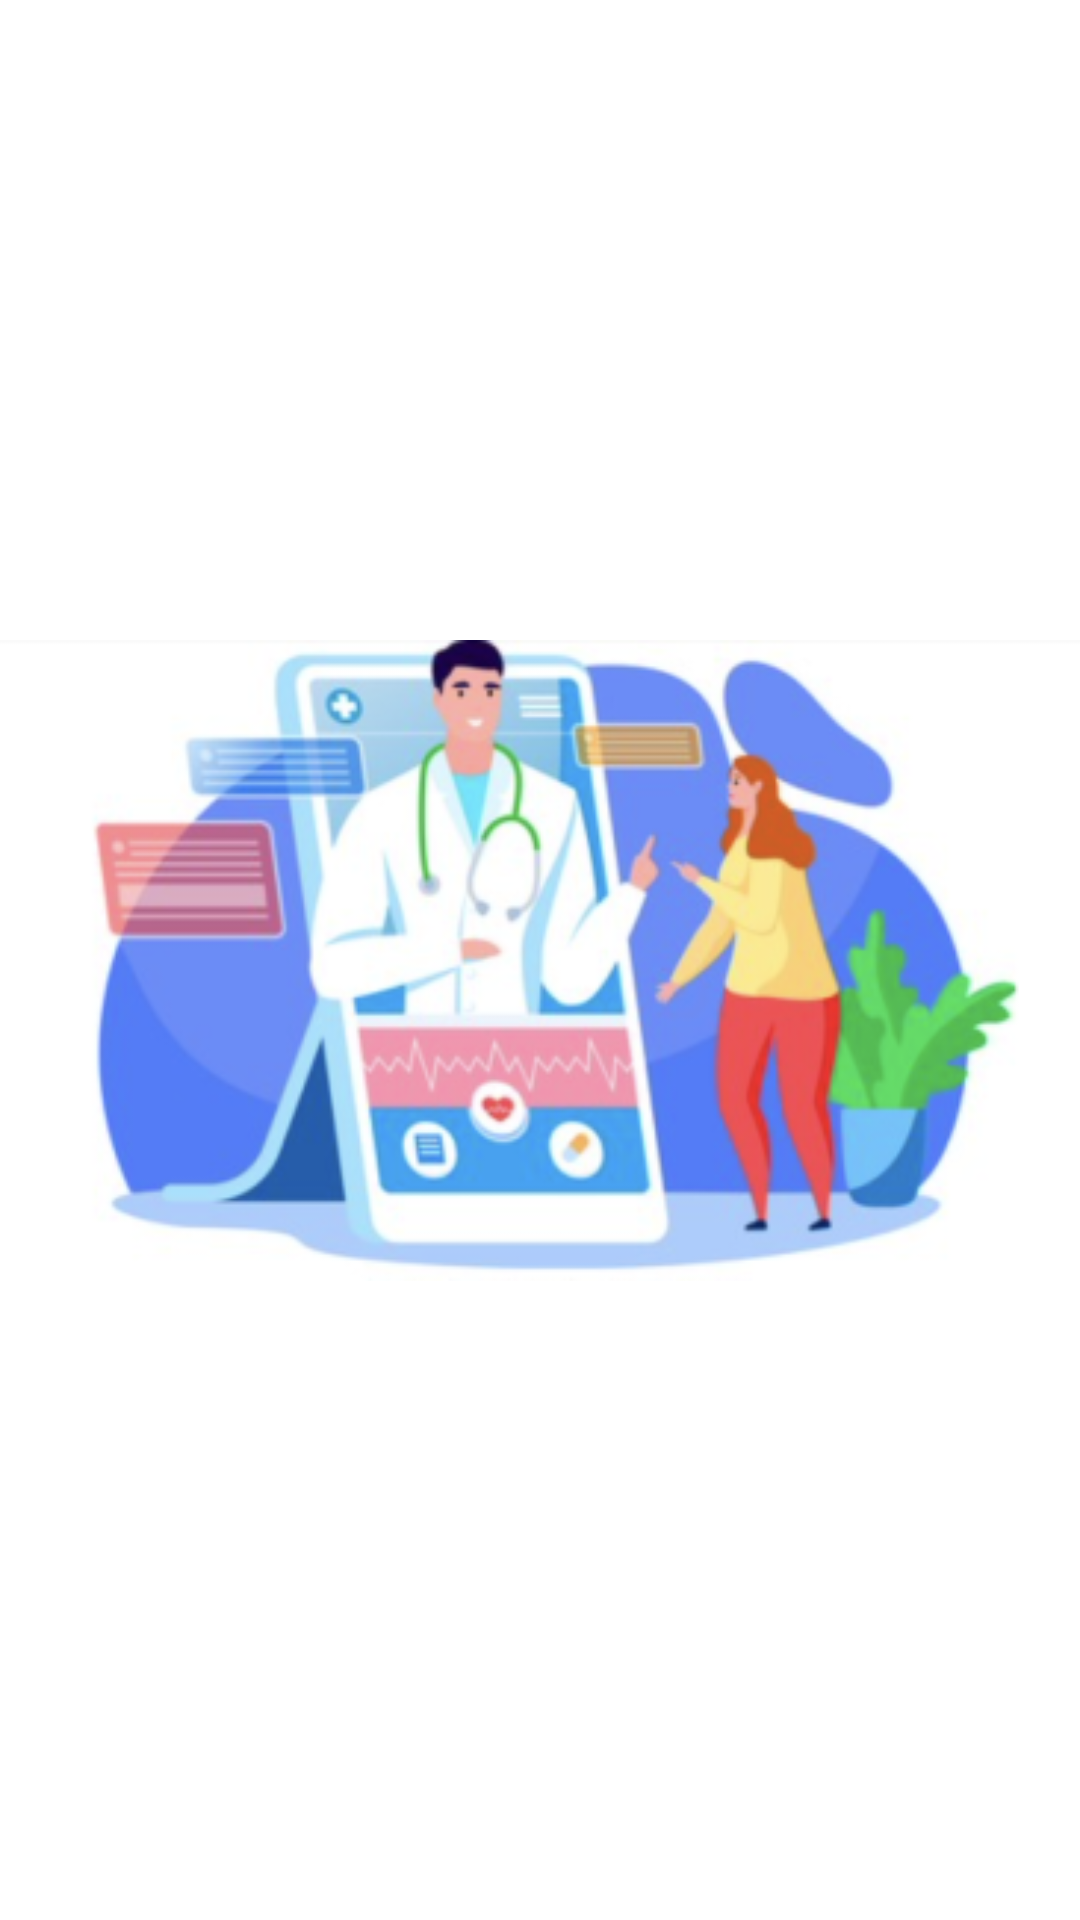

Produce the Android XML layout that renders to this screen, including the resource entries it uses.
<!-- AndroidManifest.xml: application theme Theme.MedLab -->
<!-- res/layout/load.xml -->
<?xml version="1.0" encoding="utf-8"?>
<androidx.constraintlayout.widget.ConstraintLayout xmlns:android="http://schemas.android.com/apk/res/android"
    xmlns:app="http://schemas.android.com/apk/res-auto"
    xmlns:tools="http://schemas.android.com/tools"
    android:layout_width="match_parent"
    android:layout_height="match_parent">

    <ImageView
        android:id="@+id/imageView3"
        android:layout_width="wrap_content"
        android:layout_height="wrap_content"
        app:layout_constraintBottom_toBottomOf="parent"
        app:layout_constraintEnd_toEndOf="parent"
        app:layout_constraintStart_toStartOf="parent"
        app:layout_constraintTop_toTopOf="parent"
        app:srcCompat="@drawable/male" />
</androidx.constraintlayout.widget.ConstraintLayout>
<!-- resources referenced by this layout -->
<resources>
  <!-- drawable male: png bitmap (drawable, 94708 bytes) -->
  <style name="Theme.MedLab" parent="Theme.MaterialComponents.DayNight.NoActionBar">
          
          <item name="colorPrimary">#1A6FEE</item>
          <item name="colorPrimaryVariant">#1A6FEE</item>
          <item name="colorOnPrimary">@color/white</item>
          
          <item name="colorSecondary">@color/teal_200</item>
          <item name="colorSecondaryVariant">@color/teal_700</item>
          <item name="colorOnSecondary">@color/black</item>
          
          <item name="android:statusBarColor">?attr/colorPrimaryVariant</item>
          
      </style>
  <!-- not gathered from this repository: default colours our renderer supplied (Android Studio template values) -->
  <color name="teal_200">#FF03DAC5</color>
  <color name="teal_700">#FF018786</color>
  <color name="black">#FF000000</color>
  <color name="white">#FFFFFFFF</color>
</resources>
